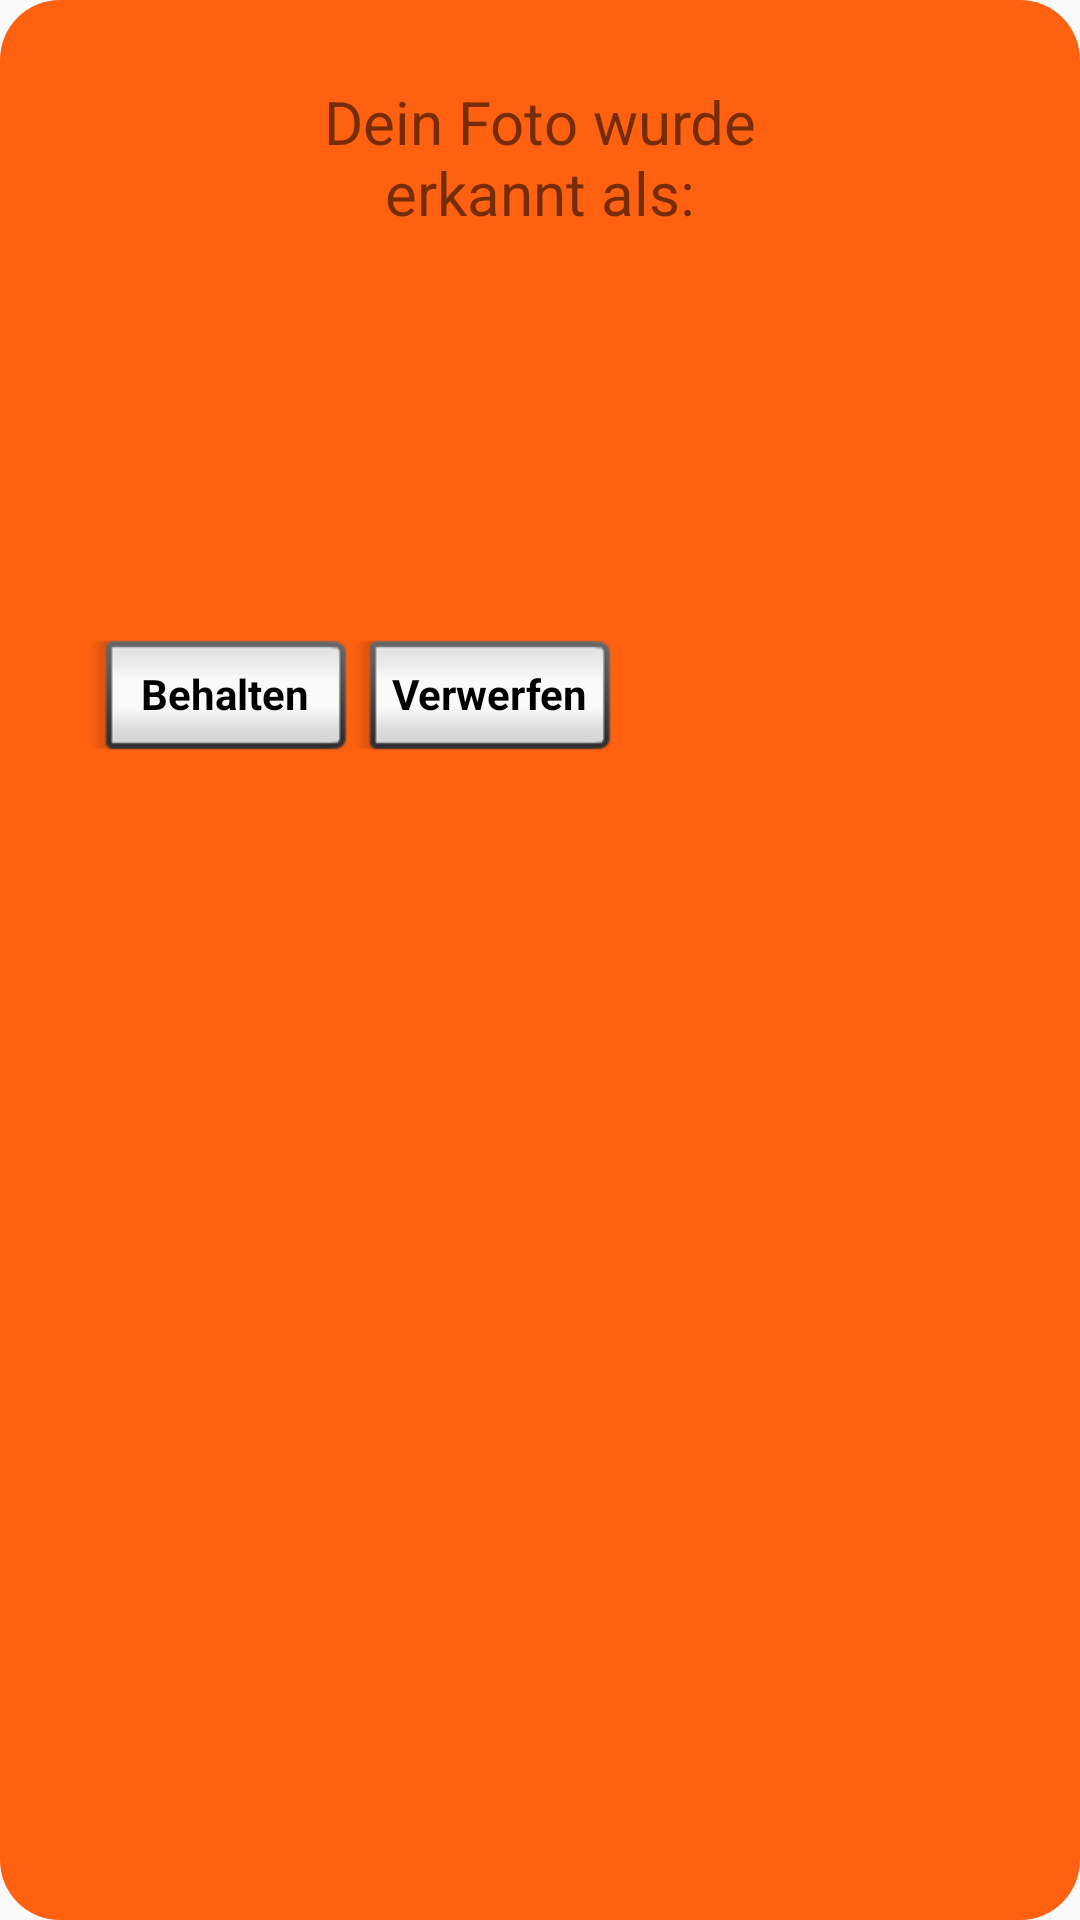

Reconstruct the res/layout file that produces this screen, plus the resources it refers to.
<!-- AndroidManifest.xml: application theme Theme.AppCompat.Light.DarkActionBar -->
<!-- res/layout/camera_input_dialog.xml -->
<?xml version="1.0" encoding="utf-8"?>
<RelativeLayout
    xmlns:android="http://schemas.android.com/apk/res/android"

    xmlns:app="http://schemas.android.com/apk/res-auto"
    android:layout_width="240dp"
    android:layout_height="285dp"
    android:background="@drawable/popupborder">

    <TextView
        android:id="@+id/cameraDialogTextView"
        android:layout_width="172dp"
        android:layout_height="wrap_content"
        android:layout_alignParentTop="true"
        android:layout_centerHorizontal="true"
        android:layout_marginTop="17dp"
        android:gravity="center"
        android:text="@string/input_dialog_textview"
        android:textSize="20sp" />


    <ImageView
        android:id="@+id/cameraInputImageView"
        android:layout_width="100dp"
        android:layout_height="100dp"
        android:layout_below="@+id/cameraDialogTextView"
        android:layout_centerHorizontal="true"
        android:layout_marginTop="16dp" />

    <TableLayout
        android:id="@+id/cameraTableLayout"
        android:layout_width="wrap_content"
        android:layout_height="wrap_content"
        android:layout_below="@+id/cameraInputImageView"
        android:layout_marginStart="20dp"
        android:layout_marginTop="16dp"
        android:layout_alignParentTop="@+id/cameraInputImageView"
        >

        <TableRow
            android:layout_width="match_parent"
            android:layout_height="match_parent"
            android:layout_below="@+id/cameraTableLayout"
            android:layout_alignStart="@+id/cameraTableLayout">

            <Button
                android:id="@+id/cameraAcceptBtn"
                style="@android:style/Widget.Button.Inset"
                android:layout_width="match_parent"
                android:layout_height="match_parent"
                android:text="@string/input_dialog_accept"
                android:textStyle="bold" />

            <Button
                android:id="@+id/cameraDeclineBtn"
                style="@android:style/Widget.Button.Inset"
                android:layout_width="match_parent"
                android:layout_height="match_parent"
                android:text="@string/input_dialog_decline"
                android:textStyle="bold" />
        </TableRow>


    </TableLayout>
</RelativeLayout>
<!-- resources referenced by this layout -->
<resources>
  <!-- drawable popupborder (drawable) -->
  <?xml version="1.0" encoding="utf-8"?>
      <shape xmlns:android="http://schemas.android.com/apk/res/android" android:shape="rectangle">
          <corners android:radius="20dp"/>
          <padding android:left="10dp" android:right="10dp" android:top="10dp" android:bottom="10dp"/>
          <solid android:color="#FF6111"/>
      </shape>
  <string name="input_dialog_accept">Behalten</string>
  <string name="input_dialog_decline">Verwerfen</string>
  <string name="input_dialog_textview">Dein Foto wurde erkannt als: </string>
</resources>
